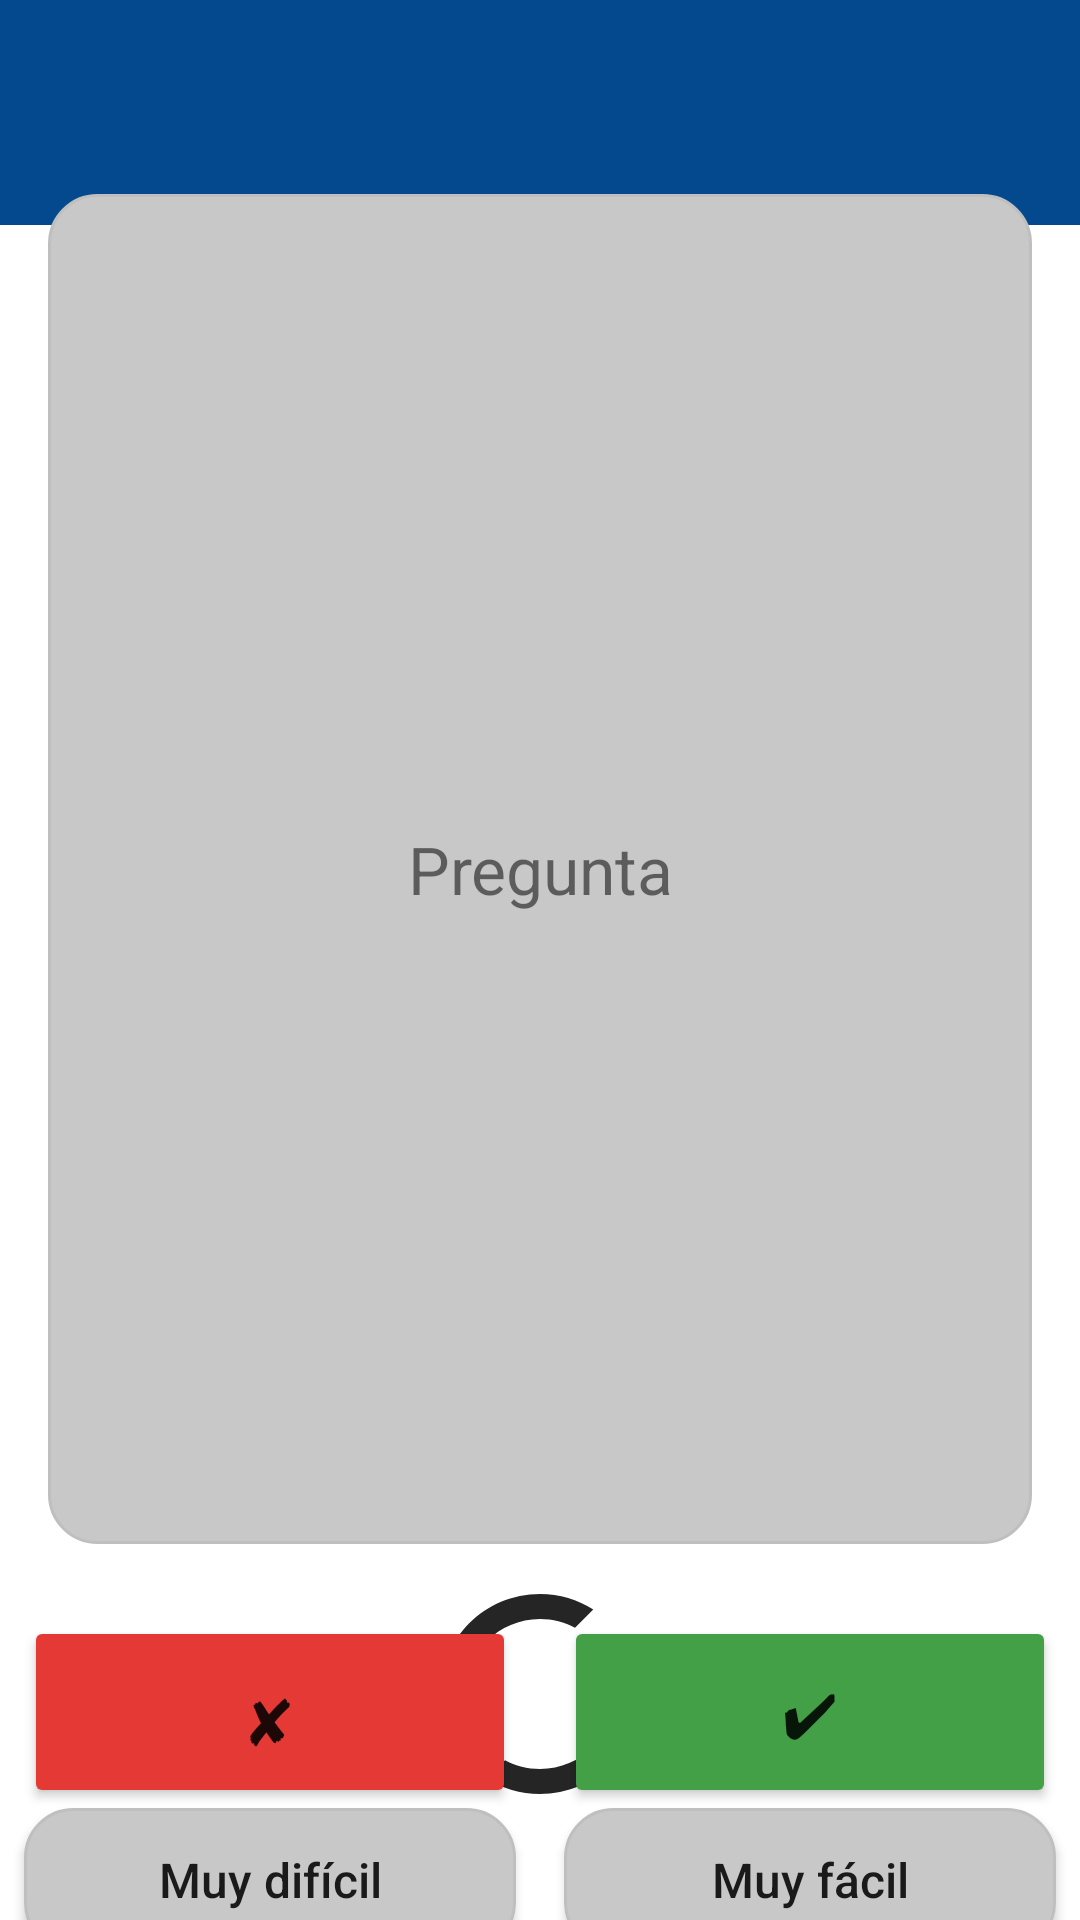

Reconstruct the res/layout file that produces this screen, plus the resources it refers to.
<!-- AndroidManifest.xml: application theme Theme.LabRatStudyCards -->
<!-- res/layout/study_activity.xml -->
<?xml version="1.0" encoding="utf-8"?>
<androidx.constraintlayout.widget.ConstraintLayout
    xmlns:android="http://schemas.android.com/apk/res/android"
    xmlns:app="http://schemas.android.com/apk/res-auto"
    android:layout_width="match_parent"
    android:layout_height="match_parent">

    <include
        android:id="@+id/toolbar"
        layout="@layout/toolbar"
        app:layout_constraintTop_toTopOf="parent"
        app:layout_constraintStart_toStartOf="parent"
        app:layout_constraintEnd_toEndOf="parent" />

    <TextView
        android:id="@+id/tvCard"
        android:layout_width="0dp"
        android:layout_height="450dp"
        android:layout_marginHorizontal="16dp"
        android:background="@drawable/card_bg"
        android:gravity="center"
        android:text="Pregunta"
        android:textSize="22sp"
        app:layout_constraintTop_toBottomOf="@id/toolbar"
        app:layout_constraintBottom_toTopOf="@id/layoutButtons"
        app:layout_constraintStart_toStartOf="parent"
        app:layout_constraintEnd_toEndOf="parent"
        app:layout_constraintVertical_chainStyle="packed"
        />
    <ImageView
        android:id="@+id/imgTwist"
        android:layout_width="100dp"
        android:layout_height="100dp"
        app:layout_constraintTop_toBottomOf="@+id/tvCard"
        android:src="@drawable/ic_twist_study"
        app:layout_constraintStart_toStartOf="parent"
        app:layout_constraintEnd_toEndOf="parent"
        />

    <androidx.constraintlayout.widget.ConstraintLayout
        android:id="@+id/layoutButtons"
        android:layout_width="0dp"
        android:layout_height="wrap_content"
        app:layout_constraintBottom_toBottomOf="parent"
        app:layout_constraintStart_toStartOf="parent"
        app:layout_constraintEnd_toEndOf="parent"
        android:layout_marginTop="16dp"
        app:layout_constraintTop_toBottomOf="@id/tvCard"
        >

        <Button
            android:id="@+id/btnAgain"
            android:layout_width="0dp"
            android:layout_height="wrap_content"
            android:text="Muy difícil"
            android:textSize="16dp"
            app:layout_constraintStart_toStartOf="@+id/btnWrong"
            app:layout_constraintEnd_toEndOf="@+id/btnWrong"
            app:layout_constraintHorizontal_chainStyle="spread"
            app:layout_constraintTop_toBottomOf="@+id/btnWrong"
            android:background="@drawable/card_bg"
            android:textAllCaps="false"
            />

        <Button
            android:id="@+id/btnWrong"
            android:layout_width="0dp"
            android:layout_height="64dp"
            android:text="✘"
            android:textSize="20dp"
            android:paddingBottom="8dp"
            app:layout_constraintStart_toStartOf="parent"
            app:layout_constraintEnd_toStartOf="@id/btnGood"
            app:layout_constraintTop_toTopOf="parent"
            android:layout_margin="8dp"
            android:backgroundTint="@color/color_wrong"
            />

        <Button
            android:id="@+id/btnGood"
            android:layout_width="0dp"
            android:layout_height="64dp"
            android:text="✔"
            android:textSize="20dp"
            app:layout_constraintStart_toEndOf="@id/btnWrong"
            app:layout_constraintTop_toTopOf="parent"
            app:layout_constraintEnd_toEndOf="parent"
            android:layout_margin="8dp"
            android:backgroundTint="@color/color_good"
            />


        <Button
            android:id="@+id/btnEasy"
            android:layout_width="0dp"
            android:layout_height="wrap_content"
            android:text="Muy fácil"
            android:textSize="16dp"
            app:layout_constraintStart_toStartOf="@+id/btnGood"
            app:layout_constraintEnd_toEndOf="@+id/btnGood"
            app:layout_constraintTop_toBottomOf="@+id/btnGood"
            android:background="@drawable/card_bg"
            android:textAllCaps="false"
            />

    </androidx.constraintlayout.widget.ConstraintLayout>

</androidx.constraintlayout.widget.ConstraintLayout>
<!-- res/layout/toolbar.xml (included above) -->
<?xml version="1.0" encoding="utf-8"?>
<androidx.appcompat.widget.Toolbar
    xmlns:android="http://schemas.android.com/apk/res/android"
    android:id="@+id/toolbar"
    android:layout_width="match_parent"
    android:layout_height="75dp"
    android:background="?attr/colorPrimary"
    android:theme="@style/ThemeOverlay.AppCompat.Dark.ActionBar"
    android:paddingVertical="14dp"
    />
<!-- resources referenced by this layout -->
<resources>
  <color name="color_good">#43A047</color>
  <color name="color_wrong">#E53935</color>
  <!-- drawable card_bg (drawable) -->
  <?xml version="1.0" encoding="utf-8"?>
  <shape xmlns:android="http://schemas.android.com/apk/res/android">
      <solid android:color="#C8C8C8"/>
      <corners android:radius="16dp"/>
      <stroke android:width="1dp" android:color="#BFBFBF"/>
  </shape>
  <!-- drawable ic_twist_study (drawable) -->
  <vector xmlns:android="http://schemas.android.com/apk/res/android" android:height="24dp" android:tint="#252525" android:viewportHeight="24" android:viewportWidth="24" android:width="24dp">
        
      <path android:fillColor="@android:color/white" android:pathData="M19,8l-4,4h3c0,3.31 -2.69,6 -6,6 -1.01,0 -1.97,-0.25 -2.8,-0.7l-1.46,1.46C8.97,19.54 10.43,20 12,20c4.42,0 8,-3.58 8,-8h3l-4,-4zM6,12c0,-3.31 2.69,-6 6,-6 1.01,0 1.97,0.25 2.8,0.7l1.46,-1.46C15.03,4.46 13.57,4 12,4c-4.42,0 -8,3.58 -8,8H1l4,4 4,-4H6z"/>
      
  </vector>
  <style name="Theme.LabRatStudyCards" parent="Theme.MaterialComponents.DayNight.NoActionBar">
          <item name="colorPrimary">@color/primaryColor</item>
          <item name="colorSecondary">@color/secondaryColor</item>
          <item name="android:colorBackground">@color/backgroundColor</item>
      </style>
  <color name="primaryColor">#04498D</color>
  <color name="secondaryColor">#F0CB96</color>
  <color name="backgroundColor">#FFFFFFFF</color>
</resources>
